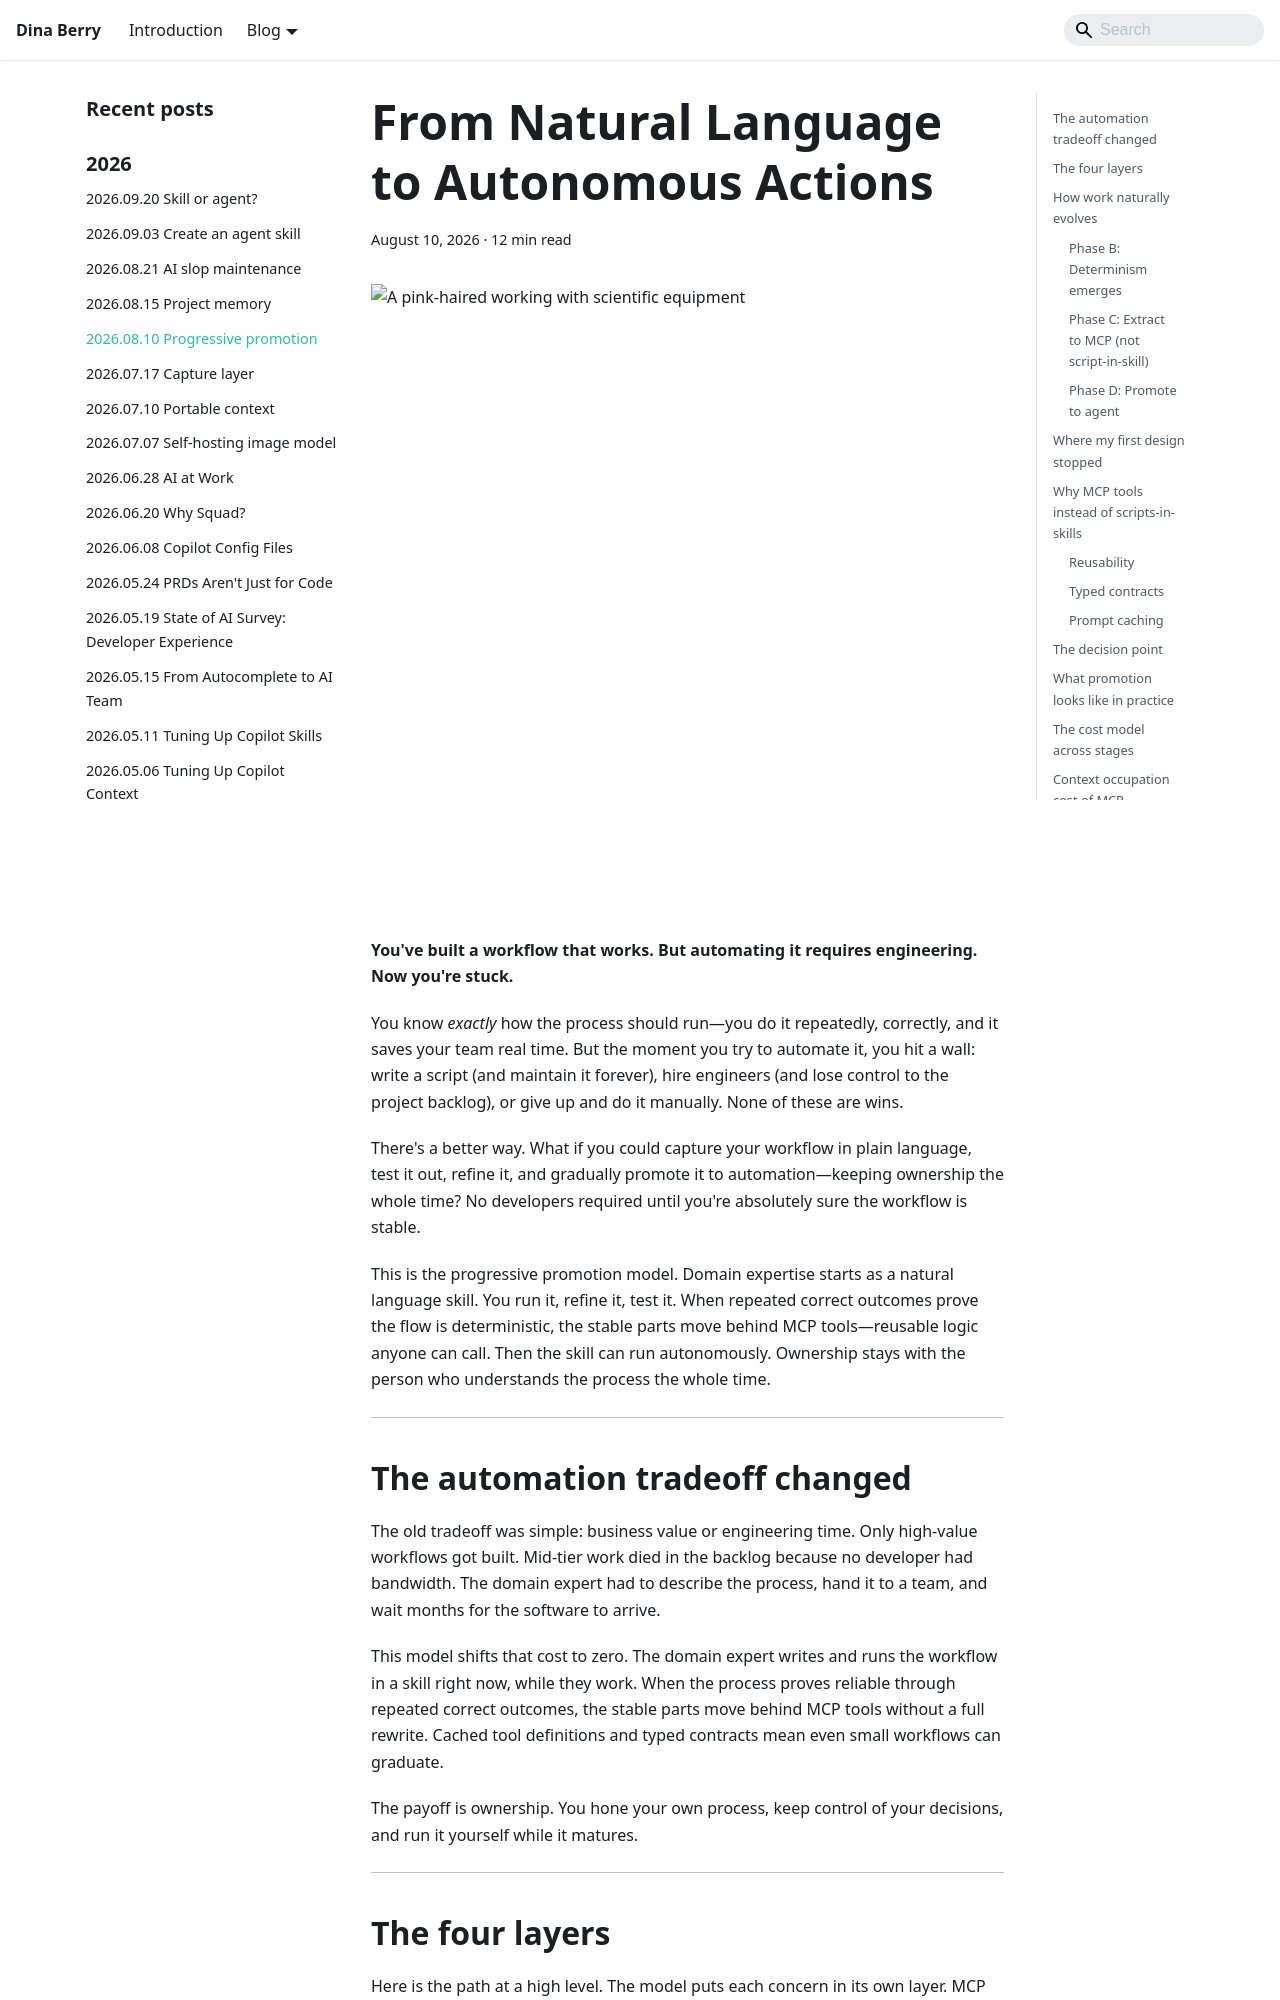

repository: dfberry/dfberry.github.io · page: 2026-08-10-progressive-promotion-skills-to-autonomous.html · generator: docusaurus

---
slug: /2026-08-10-progressive-promotion-skills-to-autonomous
date: 2026-08-10
canonical_url: https://dfberry.github.io/blog/2026-08-10-progressive-promotion-skills-to-autonomous
custom_edit_url: null
sidebar_label: "2026.08.10 Progressive promotion"
title: "From Natural Language to Autonomous Actions"
description: "A progressive promotion model for turning domain expertise into reusable MCP tools and autonomous workflows while keeping ownership with the expert."
tags:
  - ai
  - mcp
  - copilot-cli
  - skills
  - agents
  - automation
keywords:
  - progressive promotion model
  - domain expert workflow
  - process automation
  - natural language automation
  - mcp tools
  - autonomous agents
image: ./media/2026-08-10-progressive-promotion-skills-to-autonomous/watercolor-01-hero.png
---

![A pink-haired working with scientific equipment](./media/2026-08-10-progressive-promotion-skills-to-autonomous/watercolor-01-hero.png)

**You've built a workflow that works. But automating it requires engineering. Now you're stuck.**

You know *exactly* how the process should run—you do it repeatedly, correctly, and it saves your team real time. But the moment you try to automate it, you hit a wall: write a script (and maintain it forever), hire engineers (and lose control to the project backlog), or give up and do it manually. None of these are wins.

There's a better way. What if you could capture your workflow in plain language, test it out, refine it, and gradually promote it to automation—keeping ownership the whole time? No developers required until you're absolutely sure the workflow is stable.

This is the progressive promotion model. Domain expertise starts as a natural language skill. You run it, refine it, test it. When repeated correct outcomes prove the flow is deterministic, the stable parts move behind MCP tools—reusable logic anyone can call. Then the skill can run autonomously. Ownership stays with the person who understands the process the whole time.

---
